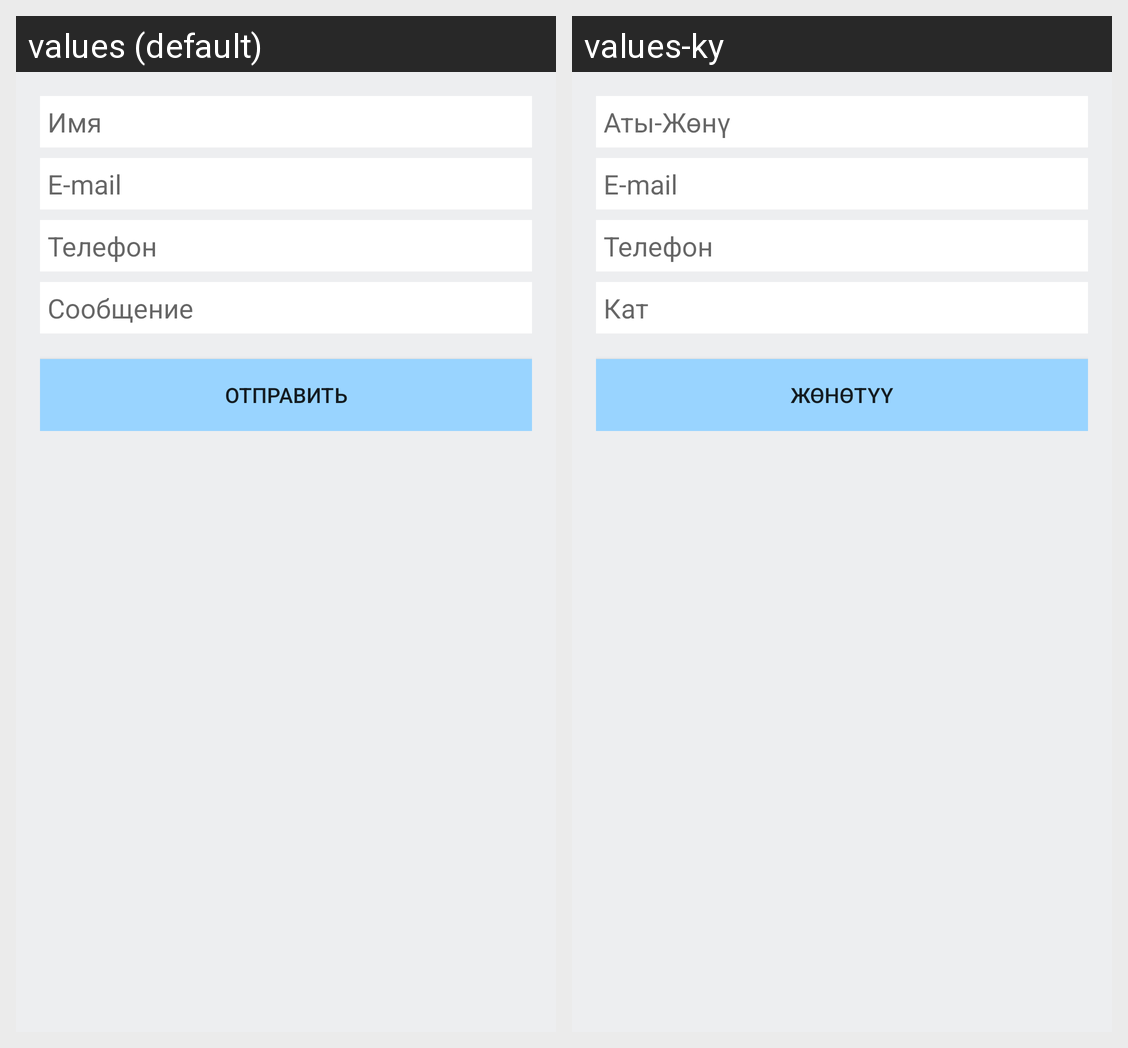

For this localized Android screen grid, give each drawn string resource with its value in every locale shown.
Android screen res/layout/activity_feedback.xml rendered under 2 locales, left to right: values (default), values-ky. Device: Nexus 5 (rendered at 1080×1920; each locale shown at half size, 540×960, under a caption strip naming it); theme Theme.AppCompat.Light.DarkActionBar.
Strings drawn on this screen, with the default value and each locale's value (text and hints the layout hard-codes, and strings that could not be matched under every locale, appear in the picture but are not listed):

name
  values: Имя
  values-ky: Аты-Жөнү

phone
  values: Телефон
  values-ky: Телефон

message
  values: Сообщение
  values-ky: Кат

submit
  values: Отправить
  values-ky: Жөнөтүү
